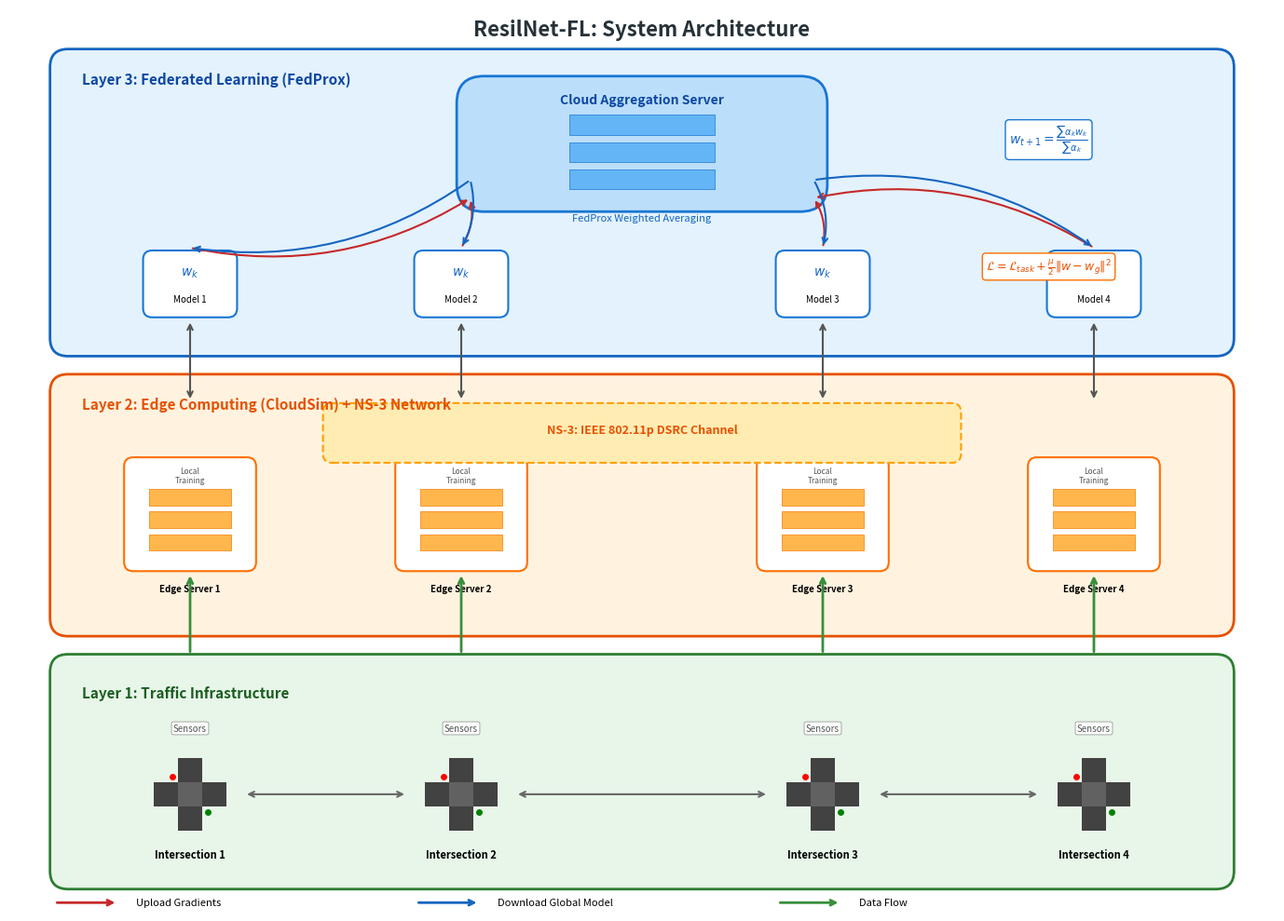

Here is the Python script that generated this plot:
"""
Generate Professional System Architecture Diagram for ResilNet-FL IEEE Paper
Creates a detailed block diagram showing the three-layer architecture with data flows
"""

import matplotlib.pyplot as plt
import matplotlib.patches as mpatches
from matplotlib.patches import FancyBboxPatch, FancyArrowPatch, Circle, Rectangle, Polygon
import numpy as np
import os


def draw_server_icon(ax, x, y, width=0.6, height=0.4, color='#42A5F5'):
    """Draw a server rack icon."""
    for i in range(3):
        rect = FancyBboxPatch((x - width/2, y - height/2 + i*height/3),
                               width, height/3.5,
                               boxstyle="round,pad=0.02,rounding_size=0.02",
                               facecolor=color, edgecolor='#1565C0', linewidth=1)
        ax.add_patch(rect)
        # LED indicators
        ax.plot(x + width/2 - 0.08, y - height/2 + i*height/3 + height/7, 'go', markersize=2)


def draw_intersection_icon(ax, x, y, size=0.4):
    """Draw a traffic intersection icon."""
    # Roads
    ax.add_patch(Rectangle((x - size/2, y - size/6), size, size/3, facecolor='#424242', edgecolor='none'))
    ax.add_patch(Rectangle((x - size/6, y - size/2), size/3, size, facecolor='#424242', edgecolor='none'))
    # Center
    ax.add_patch(Rectangle((x - size/6, y - size/6), size/3, size/3, facecolor='#616161', edgecolor='none'))
    # Traffic lights
    ax.plot(x - size/4, y + size/4, 'ro', markersize=4)
    ax.plot(x + size/4, y - size/4, 'go', markersize=4)


def draw_cloud_icon(ax, x, y, width=1.5, height=0.8, color='#E3F2FD'):
    """Draw a cloud icon."""
    from matplotlib.patches import Ellipse
    # Main cloud body
    ax.add_patch(Ellipse((x, y), width, height, facecolor=color, edgecolor='#1976D2', linewidth=2))
    ax.add_patch(Ellipse((x - width/3, y - height/6), width/2, height/1.5, facecolor=color, edgecolor='#1976D2', linewidth=2))
    ax.add_patch(Ellipse((x + width/3, y - height/6), width/2, height/1.5, facecolor=color, edgecolor='#1976D2', linewidth=2))
    # Cover edges
    ax.add_patch(Ellipse((x, y - height/6), width*0.8, height/1.2, facecolor=color, edgecolor='none'))


def create_system_architecture():
    """Create the ResilNet-FL system architecture diagram."""

    fig, ax = plt.subplots(1, 1, figsize=(14, 10))
    ax.set_xlim(0, 14)
    ax.set_ylim(0, 10)
    ax.set_aspect('equal')
    ax.axis('off')

    # Colors
    layer1_color = '#E8F5E9'  # Light green - Traffic
    layer2_color = '#FFF3E0'  # Light orange - Edge
    layer3_color = '#E3F2FD'  # Light blue - Cloud/FL

    # =========================================================================
    # LAYER 1: TRAFFIC INFRASTRUCTURE (Bottom)
    # =========================================================================
    layer1_box = FancyBboxPatch((0.5, 0.3), 13, 2.5,
                                 boxstyle="round,pad=0.05,rounding_size=0.2",
                                 facecolor=layer1_color, edgecolor='#2E7D32', linewidth=2)
    ax.add_patch(layer1_box)
    ax.text(0.8, 2.5, 'Layer 1: Traffic Infrastructure', fontsize=11, fontweight='bold',
            color='#1B5E20', va='top')

    # 4 Intersections
    intersection_x = [2, 5, 9, 12]
    for i, x in enumerate(intersection_x):
        # Intersection icon
        draw_intersection_icon(ax, x, 1.3, size=0.8)
        ax.text(x, 0.6, f'Intersection {i+1}', fontsize=8, ha='center', fontweight='bold')

        # Sensors
        ax.text(x, 2.0, 'Sensors', fontsize=7, ha='center', color='#555',
                bbox=dict(boxstyle='round,pad=0.2', facecolor='white', edgecolor='#888', linewidth=0.5))

    # Coordination arrows between intersections
    for i in range(len(intersection_x) - 1):
        ax.annotate('', xy=(intersection_x[i+1] - 0.6, 1.3),
                   xytext=(intersection_x[i] + 0.6, 1.3),
                   arrowprops=dict(arrowstyle='<->', color='#666', lw=1.5, connectionstyle='arc3,rad=0'))

    # =========================================================================
    # LAYER 2: EDGE COMPUTING + NS-3 NETWORK (Middle)
    # =========================================================================
    layer2_box = FancyBboxPatch((0.5, 3.1), 13, 2.8,
                                 boxstyle="round,pad=0.05,rounding_size=0.2",
                                 facecolor=layer2_color, edgecolor='#E65100', linewidth=2)
    ax.add_patch(layer2_box)
    ax.text(0.8, 5.7, 'Layer 2: Edge Computing (CloudSim) + NS-3 Network', fontsize=11,
            fontweight='bold', color='#E65100', va='top')

    # Edge servers
    edge_x = [2, 5, 9, 12]
    for i, x in enumerate(edge_x):
        # Edge server box
        server_box = FancyBboxPatch((x - 0.7, 3.8), 1.4, 1.2,
                                     boxstyle="round,pad=0.03,rounding_size=0.1",
                                     facecolor='white', edgecolor='#FF6F00', linewidth=1.5)
        ax.add_patch(server_box)

        # Server icon inside
        for j in range(3):
            rect = Rectangle((x - 0.45, 4.0 + j*0.25), 0.9, 0.18,
                            facecolor='#FFB74D', edgecolor='#F57C00', linewidth=0.5)
            ax.add_patch(rect)

        ax.text(x, 3.55, f'Edge Server {i+1}', fontsize=7, ha='center', fontweight='bold')
        ax.text(x, 4.75, 'Local\nTraining', fontsize=6, ha='center', color='#555')

    # NS-3 Network visualization (wavy lines representing wireless)
    ns3_box = FancyBboxPatch((3.5, 5.0), 7, 0.6,
                              boxstyle="round,pad=0.03,rounding_size=0.1",
                              facecolor='#FFECB3', edgecolor='#FFA000', linewidth=1.5, linestyle='--')
    ax.add_patch(ns3_box)
    ax.text(7, 5.3, 'NS-3: IEEE 802.11p DSRC Channel', fontsize=9, ha='center',
            fontweight='bold', color='#E65100')

    # Arrows from intersections to edge servers
    for x in edge_x:
        ax.annotate('', xy=(x, 3.75), xytext=(x, 2.85),
                   arrowprops=dict(arrowstyle='->', color='#388E3C', lw=2))

    # =========================================================================
    # LAYER 3: FEDERATED LEARNING (Top)
    # =========================================================================
    layer3_box = FancyBboxPatch((0.5, 6.2), 13, 3.3,
                                 boxstyle="round,pad=0.05,rounding_size=0.2",
                                 facecolor=layer3_color, edgecolor='#1565C0', linewidth=2)
    ax.add_patch(layer3_box)
    ax.text(0.8, 9.3, 'Layer 3: Federated Learning (FedProx)', fontsize=11,
            fontweight='bold', color='#0D47A1', va='top')

    # Central Cloud Server
    cloud_box = FancyBboxPatch((5, 7.8), 4, 1.4,
                                boxstyle="round,pad=0.05,rounding_size=0.3",
                                facecolor='#BBDEFB', edgecolor='#1976D2', linewidth=2)
    ax.add_patch(cloud_box)

    # Server rack inside cloud
    for j in range(3):
        rect = Rectangle((6.2, 8.0 + j*0.3), 1.6, 0.22,
                        facecolor='#64B5F6', edgecolor='#1976D2', linewidth=0.5)
        ax.add_patch(rect)

    ax.text(7, 8.95, 'Cloud Aggregation Server', fontsize=10, ha='center', fontweight='bold', color='#0D47A1')
    ax.text(7, 7.65, 'FedProx Weighted Averaging', fontsize=8, ha='center', color='#1565C0')

    # Local model boxes at edges (in FL layer)
    local_model_x = [2, 5, 9, 12]
    for i, x in enumerate(local_model_x):
        model_box = FancyBboxPatch((x - 0.5, 6.6), 1.0, 0.7,
                                    boxstyle="round,pad=0.02,rounding_size=0.1",
                                    facecolor='white', edgecolor='#1976D2', linewidth=1.5)
        ax.add_patch(model_box)
        ax.text(x, 7.05, r'$w_k$', fontsize=10, ha='center', fontweight='bold', color='#1565C0')
        ax.text(x, 6.75, f'Model {i+1}', fontsize=7, ha='center')

    # Arrows: Upload model updates (red)
    for x in local_model_x:
        if x < 7:
            end_x = 5.1
        else:
            end_x = 8.9
        ax.annotate('', xy=(end_x, 7.9), xytext=(x, 7.35),
                   arrowprops=dict(arrowstyle='->', color='#C62828', lw=1.5,
                                  connectionstyle='arc3,rad=0.2'))

    # Arrows: Download global model (blue)
    for x in local_model_x:
        if x < 7:
            start_x = 5.1
        else:
            start_x = 8.9
        ax.annotate('', xy=(x, 7.35), xytext=(start_x, 8.1),
                   arrowprops=dict(arrowstyle='->', color='#1565C0', lw=1.5,
                                  connectionstyle='arc3,rad=-0.2'))

    # Arrows from edge servers to local models
    for x in edge_x:
        ax.annotate('', xy=(x, 6.55), xytext=(x, 5.65),
                   arrowprops=dict(arrowstyle='<->', color='#555', lw=1.5))

    # =========================================================================
    # LEGEND
    # =========================================================================
    legend_y = 0.1
    legend_items = [
        ('Upload Gradients', '#C62828', '-'),
        ('Download Global Model', '#1565C0', '-'),
        ('Data Flow', '#388E3C', '-'),
    ]

    for i, (label, color, style) in enumerate(legend_items):
        ax.annotate('', xy=(1.2 + i*4, legend_y), xytext=(0.5 + i*4, legend_y),
                   arrowprops=dict(arrowstyle='->', color=color, lw=2))
        ax.text(1.4 + i*4, legend_y, label, fontsize=8, va='center')

    # Key equations/annotations
    ax.text(11.5, 8.5, r'$w_{t+1} = \frac{\sum \alpha_k w_k}{\sum \alpha_k}$',
            fontsize=10, ha='center', color='#1565C0',
            bbox=dict(boxstyle='round,pad=0.3', facecolor='white', edgecolor='#1976D2'))

    ax.text(11.5, 7.1, r'$\mathcal{L} = \mathcal{L}_{task} + \frac{\mu}{2}\|w-w_g\|^2$',
            fontsize=9, ha='center', color='#E65100',
            bbox=dict(boxstyle='round,pad=0.3', facecolor='white', edgecolor='#FF6F00'))

    # Title
    ax.text(7, 9.7, 'ResilNet-FL: System Architecture', fontsize=16, fontweight='bold',
            ha='center', color='#263238')

    plt.tight_layout()

    # Save
    os.makedirs('results/ieee', exist_ok=True)
    plt.savefig('results/ieee/system_architecture.png', dpi=300, bbox_inches='tight',
                facecolor='white', edgecolor='none')
    plt.savefig('results/ieee/system_architecture.pdf', bbox_inches='tight',
                facecolor='white', edgecolor='none')

    print("System architecture diagram saved to:")
    print("  - results/ieee/system_architecture.png")
    print("  - results/ieee/system_architecture.pdf")

    plt.close()


if __name__ == "__main__":
    create_system_architecture()
